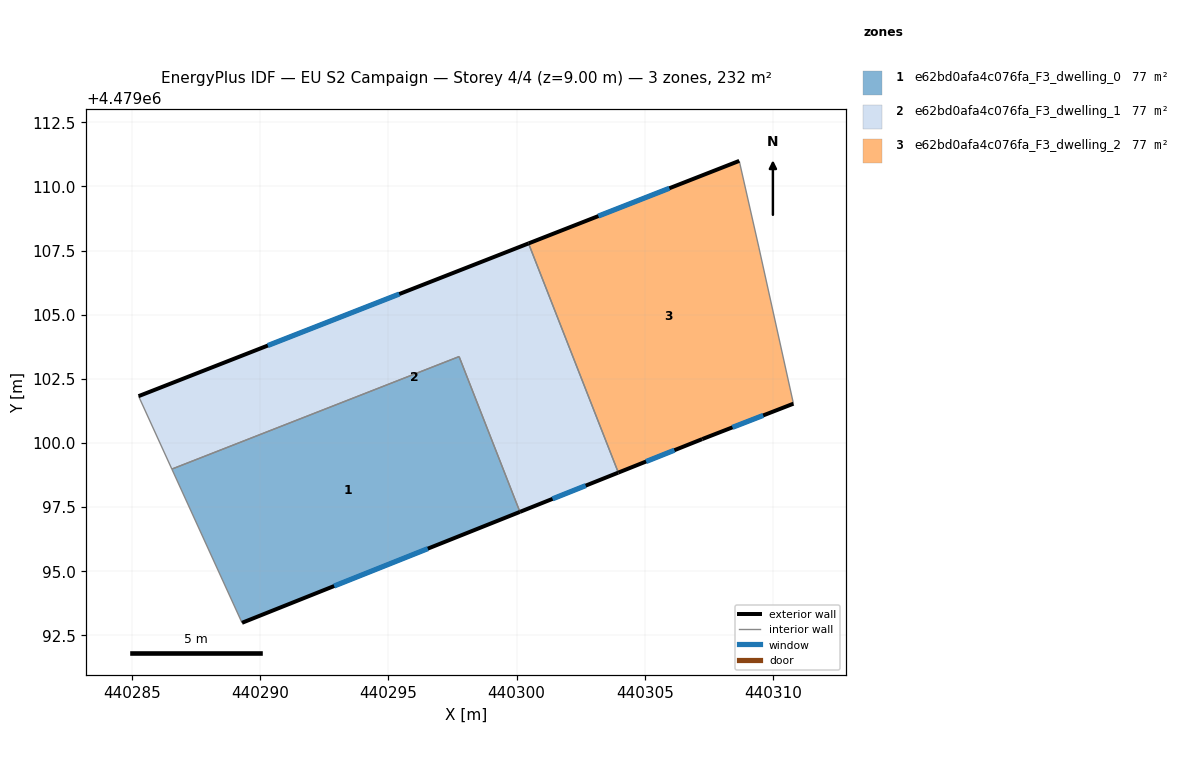
=== STOREY PLAN SPEC (per zone: floor XY polygon, exterior-wall plan segments, windows/doors) ===
zone 1: e62bd0afa4c076fa_F3_dwelling_0  (77.5 m²)
  floor: (440300.13, 4479097.32) (440297.76, 4479103.37) (440286.56, 4479098.98) (440289.30, 4479092.99)
  exterior wall: (440300.13, 4479097.32) – (440289.30, 4479092.99)  [11.7 m]
    window: (440296.54, 4479095.88) – (440292.89, 4479094.43)  [4.0 m²]
  interior walls: 3
zone 2: e62bd0afa4c076fa_F3_dwelling_1  (77.5 m²)
  floor: (440303.97, 4479098.85) (440300.47, 4479107.78) (440285.26, 4479101.83) (440286.56, 4479098.98) (440297.76, 4479103.37) (440300.13, 4479097.32)
  exterior wall: (440285.27, 4479101.83) – (440300.47, 4479107.78)  [16.3 m]
    window: (440290.30, 4479103.80) – (440295.43, 4479105.81)  [5.6 m²]
  exterior wall: (440303.97, 4479098.85) – (440300.13, 4479097.32)  [4.1 m]
    window: (440302.69, 4479098.34) – (440301.40, 4479097.82)  [1.4 m²]
  interior walls: 4
zone 3: e62bd0afa4c076fa_F3_dwelling_2  (77.5 m²)
  floor: (440310.79, 4479101.53) (440309.44, 4479107.64) (440308.68, 4479111.00) (440300.47, 4479107.78) (440303.97, 4479098.85) (440307.24, 4479100.15)
  exterior wall: (440300.47, 4479107.78) – (440308.68, 4479111.00)  [8.8 m]
    window: (440303.19, 4479108.85) – (440305.96, 4479109.93)  [3.0 m²]
  exterior wall: (440310.79, 4479101.53) – (440307.24, 4479100.15)  [3.8 m]
    window: (440309.61, 4479101.08) – (440308.42, 4479100.61)  [1.3 m²]
  exterior wall: (440307.24, 4479100.15) – (440303.97, 4479098.85)  [3.5 m]
    window: (440306.15, 4479099.72) – (440305.05, 4479099.28)  [1.2 m²]
  interior walls: 3

=== DERIVED (storey summary) ===
Building: EU S2 Campaign
Storey: 4 of 4  (floor level z = 9.00 m)
Storey gross floor area: 232.4 m²
Zones on this storey: 3
  - e62bd0afa4c076fa_F3_dwelling_0: floor 77.5 m²; exterior wall 11.7 m (35.0 m²); 1 window(s) 4.0 m²; WWR 11.4%
  - e62bd0afa4c076fa_F3_dwelling_1: floor 77.5 m²; exterior wall 20.5 m (61.4 m²); 2 window(s) 7.0 m²; WWR 11.4%
  - e62bd0afa4c076fa_F3_dwelling_2: floor 77.5 m²; exterior wall 16.2 m (48.5 m²); 3 window(s) 5.5 m²; WWR 11.4%
Zone adjacency (shared interzone walls):
  - e62bd0afa4c076fa_F3_dwelling_0 ↔ e62bd0afa4c076fa_F3_dwelling_1
  - e62bd0afa4c076fa_F3_dwelling_1 ↔ e62bd0afa4c076fa_F3_dwelling_2